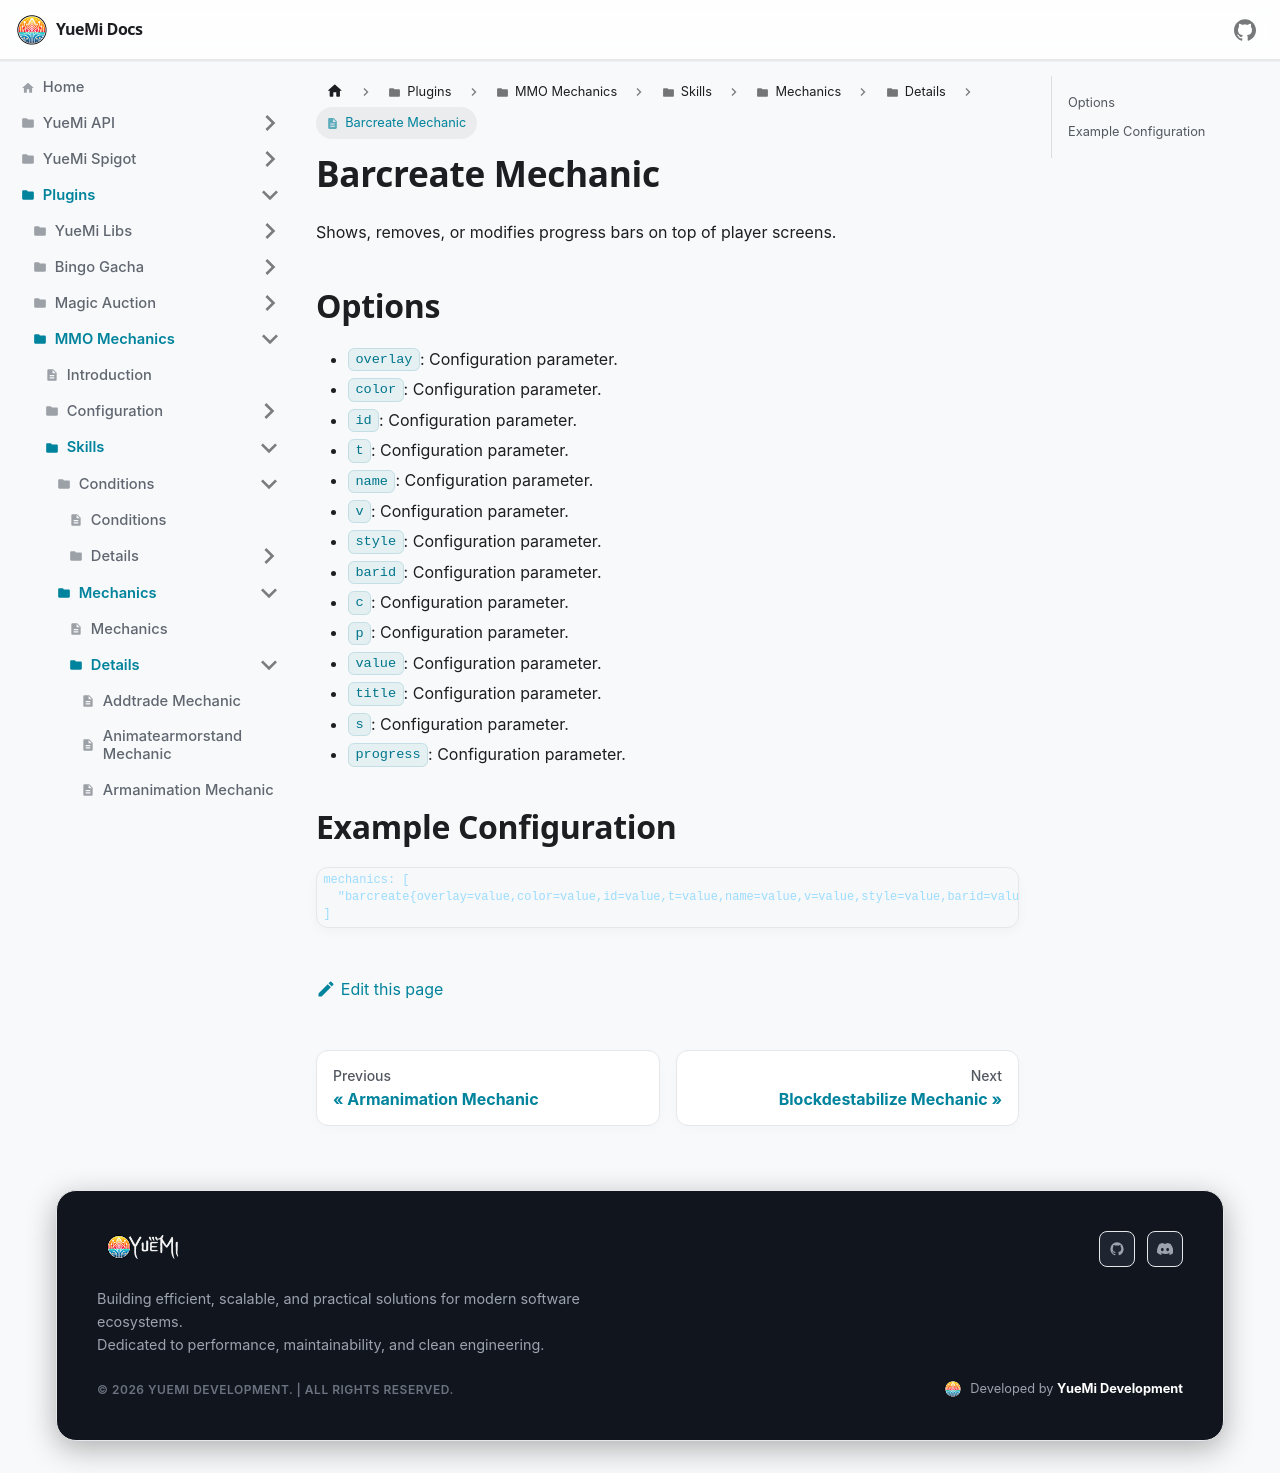

repository: YueMi-Development/YueMi-Docs · page: Plugins/MMO-Mechanics/skills/mechanics/details/barcreate/index.html · generator: docusaurus

# Barcreate Mechanic

Shows, removes, or modifies progress bars on top of player screens.

## Options

- `overlay`: Configuration parameter.
- `color`: Configuration parameter.
- `id`: Configuration parameter.
- `t`: Configuration parameter.
- `name`: Configuration parameter.
- `v`: Configuration parameter.
- `style`: Configuration parameter.
- `barid`: Configuration parameter.
- `c`: Configuration parameter.
- `p`: Configuration parameter.
- `value`: Configuration parameter.
- `title`: Configuration parameter.
- `s`: Configuration parameter.
- `progress`: Configuration parameter.

## Example Configuration

```json5
mechanics: [
  "barcreate{overlay=value,color=value,id=value,t=value,name=value,v=value,style=value,barid=value,c=value,p=value,value=value,title=value,s=value,progress=value}"
]
```
